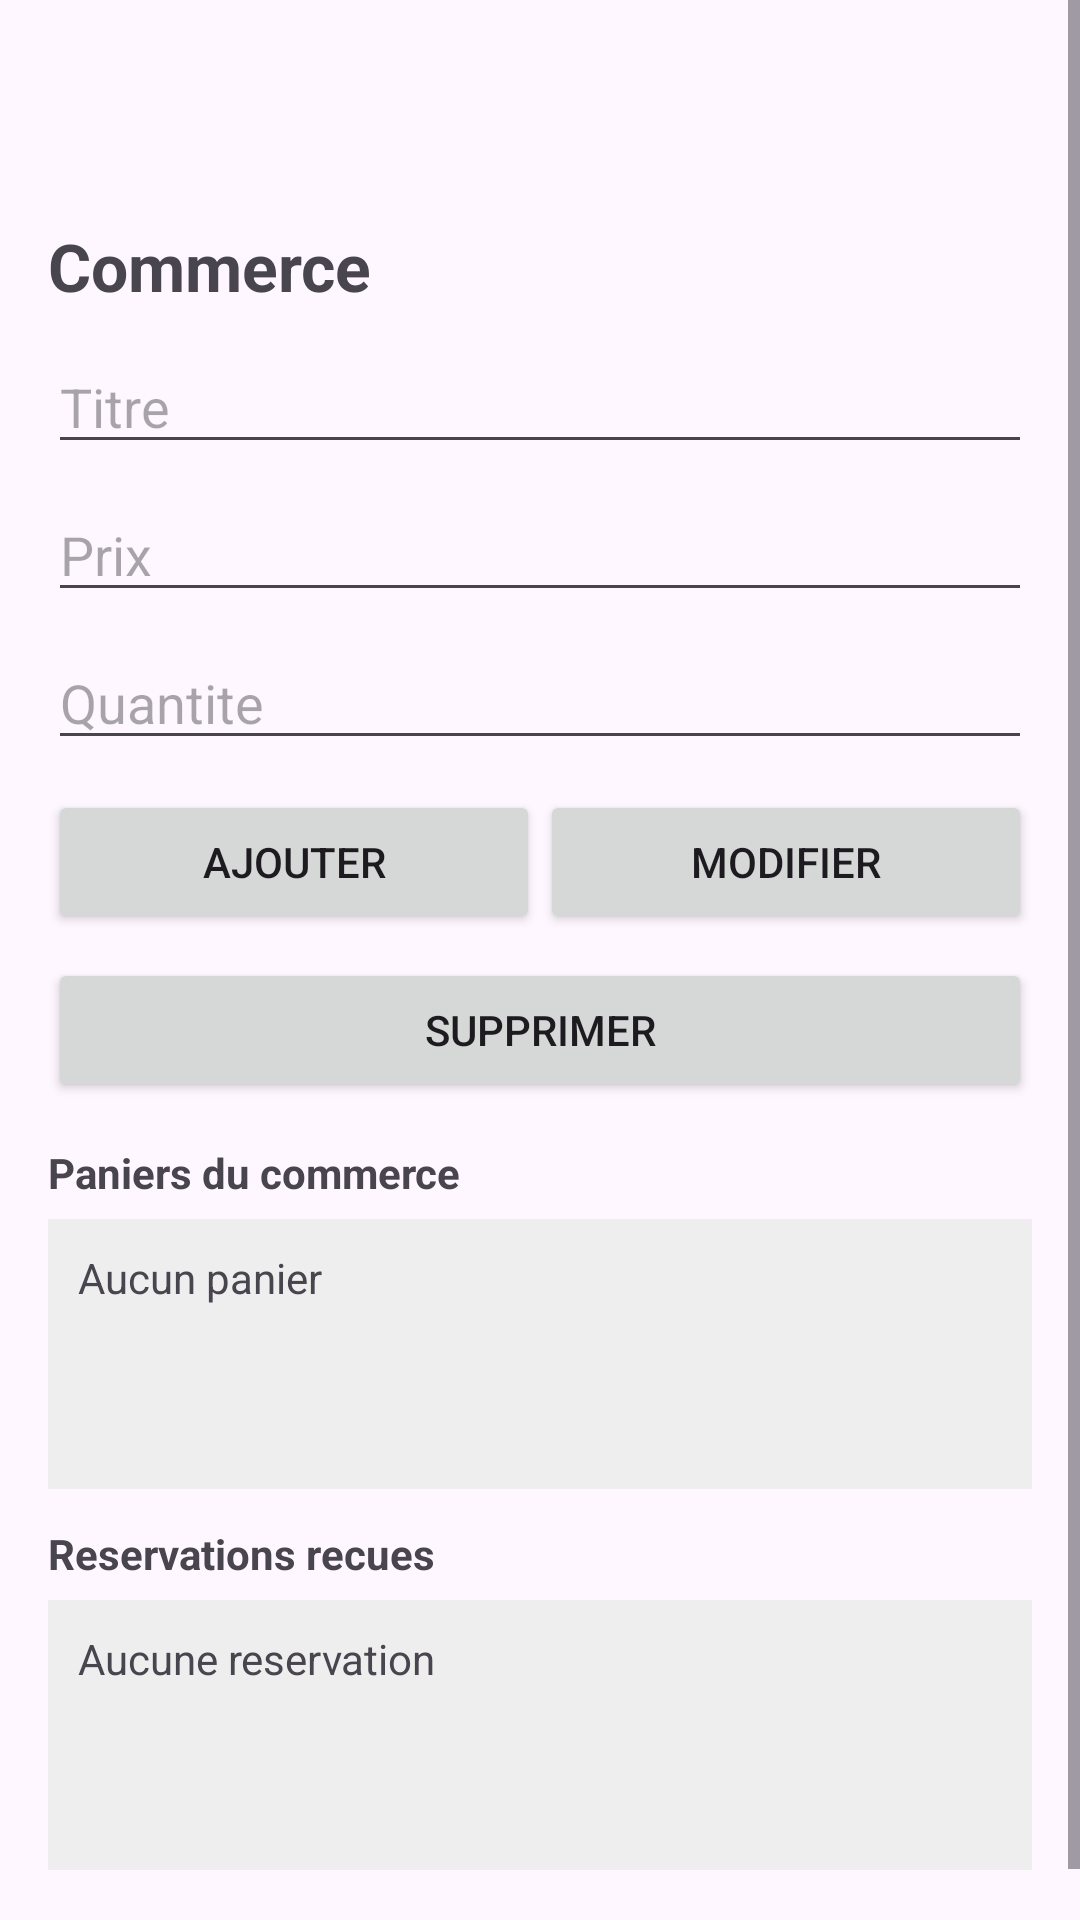

Write the Android layout XML for this screen, with the resource values it uses.
<!-- AndroidManifest.xml: application theme Theme.FoodWasteReductionApp -->
<!-- res/layout/activity_merchant.xml -->
<?xml version="1.0" encoding="utf-8"?>
<ScrollView xmlns:android="http://schemas.android.com/apk/res/android"
    xmlns:app="http://schemas.android.com/apk/res-auto"
    android:layout_width="match_parent"
    android:layout_height="match_parent"
    android:fillViewport="true">

    <LinearLayout
        android:layout_width="match_parent"
        android:layout_height="wrap_content"
        android:orientation="vertical"
        android:padding="16dp">

        <ImageButton
            android:id="@+id/btnBackAuth"
            android:layout_width="48dp"
            android:layout_height="48dp"
            android:layout_gravity="start"
            android:background="?attr/selectableItemBackgroundBorderless"
            android:contentDescription="Retour à l&#39;authentification"
            android:src="@drawable/ic_arrow_back"
            android:padding="12dp"
            app:tint="?attr/colorControlNormal"
            android:scaleType="centerInside" />

        <TextView
            android:id="@+id/tvCommerceInfo"
            android:layout_width="match_parent"
            android:layout_height="wrap_content"
            android:layout_marginTop="10dp"
            android:text="Commerce"
            android:textSize="22sp"
            android:textStyle="bold" />

        <EditText
            android:id="@+id/etTitle"
            android:layout_width="match_parent"
            android:layout_height="wrap_content"
            android:layout_marginTop="10dp"
            android:hint="Titre"
            android:inputType="text" />

        <EditText
            android:id="@+id/etPrice"
            android:layout_width="match_parent"
            android:layout_height="wrap_content"
            android:layout_marginTop="8dp"
            android:hint="Prix"
            android:inputType="numberDecimal" />

        <EditText
            android:id="@+id/etQuantity"
            android:layout_width="match_parent"
            android:layout_height="wrap_content"
            android:layout_marginTop="8dp"
            android:hint="Quantite"
            android:inputType="number" />

        <LinearLayout
            android:layout_width="match_parent"
            android:layout_height="wrap_content"
            android:layout_marginTop="10dp"
            android:orientation="horizontal">

            <Button
                android:id="@+id/btnAddPanier"
                android:layout_width="0dp"
                android:layout_height="wrap_content"
                android:layout_weight="1"
                android:text="Ajouter" />

            <Button
                android:id="@+id/btnUpdatePanier"
                android:layout_width="0dp"
                android:layout_height="wrap_content"
                android:layout_weight="1"
                android:text="Modifier" />
        </LinearLayout>

        <Button
            android:id="@+id/btnDeletePanier"
            android:layout_width="match_parent"
            android:layout_height="wrap_content"
            android:layout_marginTop="8dp"
            android:text="Supprimer" />

        <TextView
            android:layout_width="match_parent"
            android:layout_height="wrap_content"
            android:layout_marginTop="14dp"
            android:text="Paniers du commerce"
            android:textStyle="bold" />

        <TextView
            android:id="@+id/tvPaniers"
            android:layout_width="match_parent"
            android:layout_height="wrap_content"
            android:layout_marginTop="6dp"
            android:background="#EEEEEE"
            android:minHeight="90dp"
            android:padding="10dp"
            android:text="Aucun panier" />

        <TextView
            android:layout_width="match_parent"
            android:layout_height="wrap_content"
            android:layout_marginTop="12dp"
            android:text="Reservations recues"
            android:textStyle="bold" />

        <TextView
            android:id="@+id/tvReservations"
            android:layout_width="match_parent"
            android:layout_height="wrap_content"
            android:layout_marginTop="6dp"
            android:layout_marginBottom="18dp"
            android:background="#EEEEEE"
            android:minHeight="90dp"
            android:padding="10dp"
            android:text="Aucune reservation" />
    </LinearLayout>
</ScrollView>
<!-- resources referenced by this layout -->
<resources>
  <style name="Theme.FoodWasteReductionApp" parent="Base.Theme.FoodWasteReductionApp" />
  <style name="Base.Theme.FoodWasteReductionApp" parent="Theme.Material3.DayNight.NoActionBar">
          
          
      </style>
</resources>
